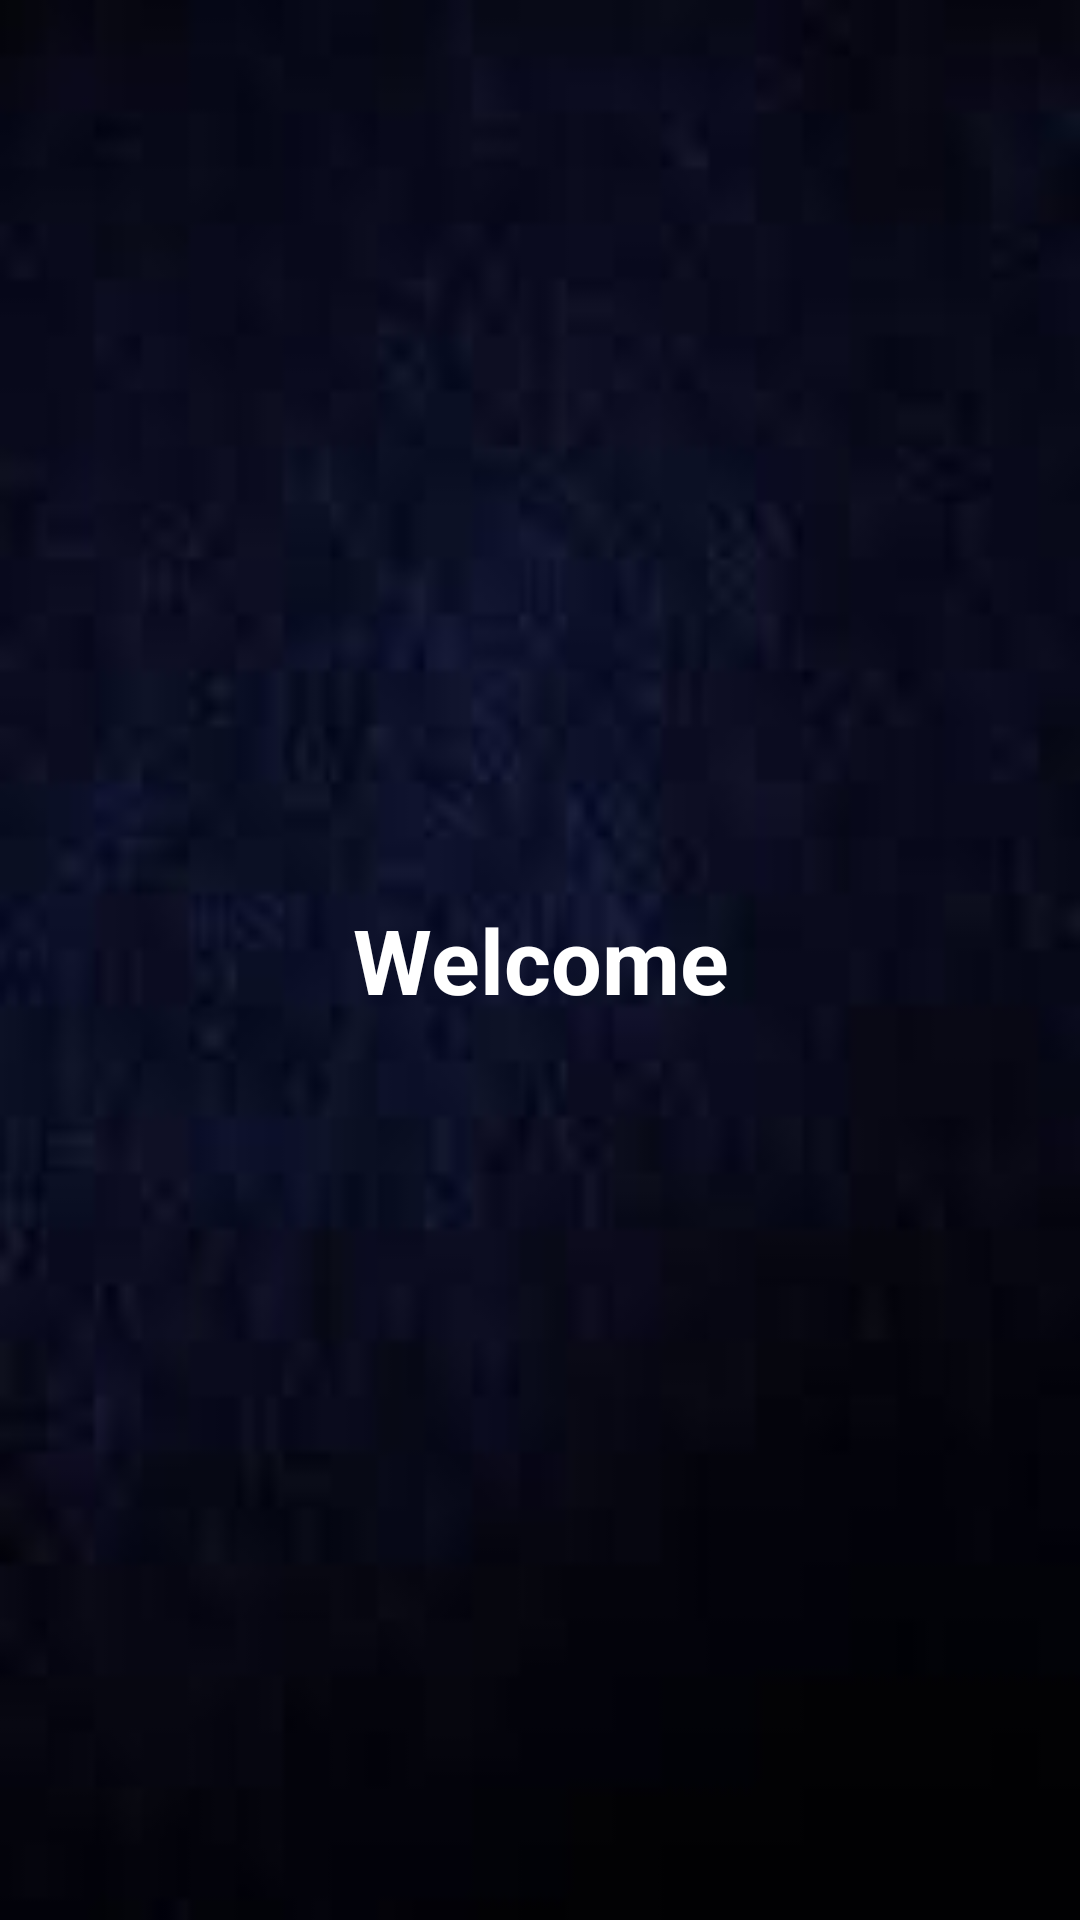

Here is an Android app screen rendered from its layout file. Give the layout XML and the strings, colors and styles it references.
<!-- AndroidManifest.xml: application theme Theme.Design.Light.NoActionBar -->
<!-- res/layout/activity_splash.xml -->
<?xml version="1.0" encoding="utf-8"?>
<RelativeLayout xmlns:android="http://schemas.android.com/apk/res/android"
    xmlns:app="http://schemas.android.com/apk/res-auto"
    xmlns:tools="http://schemas.android.com/tools"
    android:layout_width="match_parent"
    android:layout_height="match_parent"
    android:background="@drawable/back"
    tools:context=".SplashActivity">

    <TextView
        android:layout_width="wrap_content"
        android:layout_height="wrap_content"
        android:text="Welcome"
        android:textColor="@color/white"
        android:gravity="center"
        android:layout_centerInParent="true"
        android:textSize="30dp"
        android:textStyle="bold"/>

</RelativeLayout>
<!-- resources referenced by this layout -->
<resources>
  <color name="white">#FFFFFFFF</color>
  <!-- drawable back: jpg bitmap (drawable, 1519 bytes) -->
</resources>
